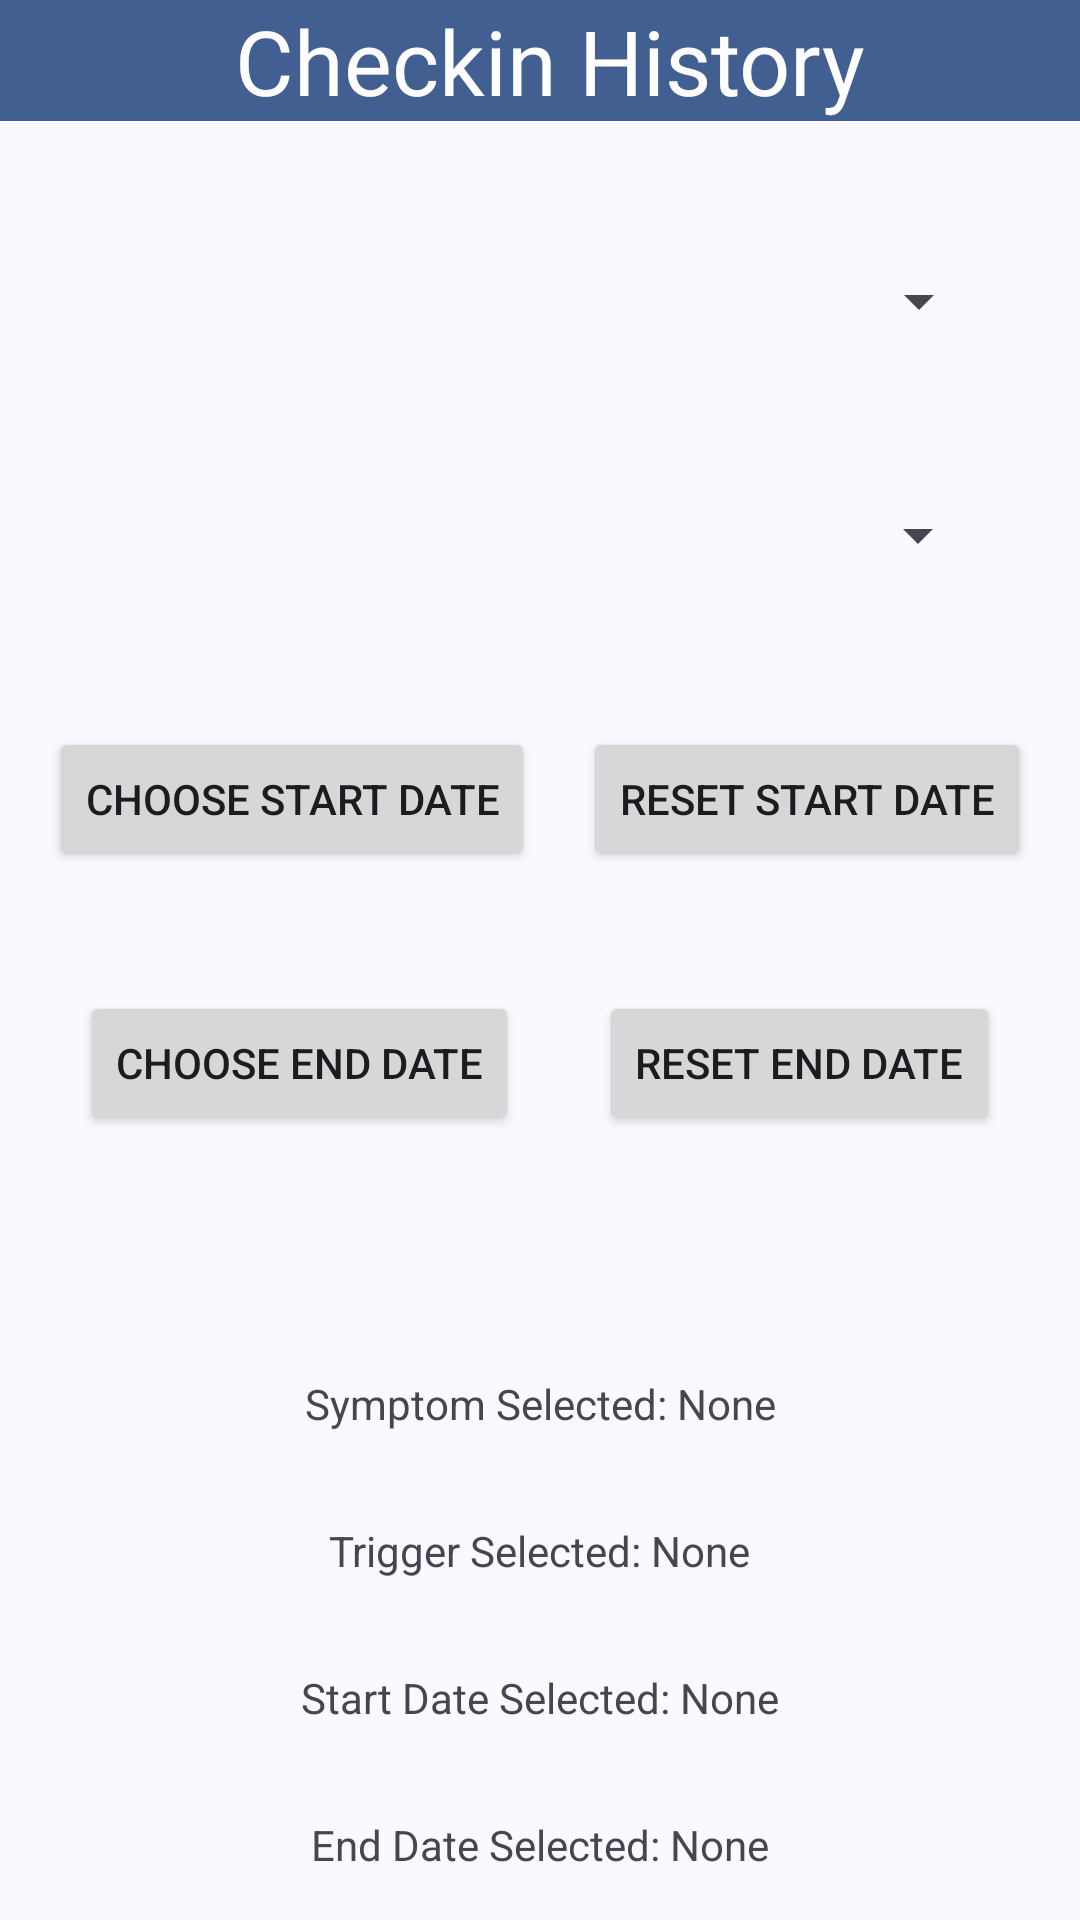

Layout XML and referenced resources for this Android screen:
<!-- AndroidManifest.xml: application theme Theme.Smart_Air_App -->
<!-- res/layout/activity_checkin_history_screen.xml -->
<?xml version="1.0" encoding="utf-8"?>
<androidx.constraintlayout.widget.ConstraintLayout xmlns:android="http://schemas.android.com/apk/res/android"
    xmlns:app="http://schemas.android.com/apk/res-auto"
    xmlns:tools="http://schemas.android.com/tools"
    android:id="@+id/main"
    android:layout_width="match_parent"
    android:layout_height="match_parent">

    <TextView
        android:id="@+id/textView"
        android:layout_width="411dp"
        android:layout_height="wrap_content"
        android:background="#415F91"
        android:paddingStart="5sp"
        android:text="Checkin History"
        android:textAlignment="center"
        android:textColor="#FFFDFD"
        android:textSize="30sp"
        app:layout_constraintEnd_toEndOf="parent"
        app:layout_constraintStart_toStartOf="parent" />

    <TextView
        android:id="@+id/symptomLabel"
        android:layout_width="wrap_content"
        android:layout_height="wrap_content"
        android:layout_marginTop="80dp"
        android:text="Symptom Selected: None"
        app:layout_constraintEnd_toEndOf="parent"
        app:layout_constraintStart_toStartOf="parent"
        app:layout_constraintTop_toBottomOf="@+id/endDateButton" />

    <TextView
        android:id="@+id/triggerLabel"
        android:layout_width="wrap_content"
        android:layout_height="wrap_content"
        android:layout_marginTop="30dp"
        android:text="Trigger Selected: None"
        app:layout_constraintEnd_toEndOf="parent"
        app:layout_constraintStart_toStartOf="parent"
        app:layout_constraintTop_toBottomOf="@+id/symptomLabel" />

    <Spinner
        android:id="@+id/symptomSpinner"
        android:layout_width="300dp"
        android:layout_height="48dp"
        android:layout_marginTop="36dp"
        app:layout_constraintEnd_toEndOf="parent"
        app:layout_constraintHorizontal_bias="0.504"
        app:layout_constraintStart_toStartOf="parent"
        app:layout_constraintTop_toBottomOf="@+id/textView" />

    <Spinner
        android:id="@+id/triggerSpinner"
        android:layout_width="300dp"
        android:layout_height="48dp"
        android:layout_marginTop="30dp"
        app:layout_constraintEnd_toEndOf="parent"
        app:layout_constraintStart_toStartOf="parent"
        app:layout_constraintTop_toBottomOf="@+id/symptomSpinner" />

    <Button
        android:id="@+id/startDateButton"
        android:layout_width="wrap_content"
        android:layout_height="wrap_content"
        android:layout_marginTop="40dp"
        android:text="Choose Start Date"
        app:layout_constraintEnd_toStartOf="@+id/startResetButton"
        app:layout_constraintStart_toStartOf="parent"
        app:layout_constraintTop_toBottomOf="@+id/triggerSpinner" />

    <Button
        android:id="@+id/endDateButton"
        android:layout_width="wrap_content"
        android:layout_height="wrap_content"
        android:layout_marginTop="40dp"
        android:text="Choose End Date"
        app:layout_constraintEnd_toStartOf="@+id/endResetButton"
        app:layout_constraintStart_toStartOf="parent"
        app:layout_constraintTop_toBottomOf="@+id/startDateButton" />

    <TextView
        android:id="@+id/startDateLabel"
        android:layout_width="wrap_content"
        android:layout_height="wrap_content"
        android:layout_marginTop="30dp"
        android:text="Start Date Selected: None"
        app:layout_constraintEnd_toEndOf="parent"
        app:layout_constraintStart_toStartOf="parent"
        app:layout_constraintTop_toBottomOf="@+id/triggerLabel" />

    <TextView
        android:id="@+id/endDateLabel"
        android:layout_width="wrap_content"
        android:layout_height="wrap_content"
        android:layout_marginTop="30dp"
        android:text="End Date Selected: None"
        app:layout_constraintEnd_toEndOf="parent"
        app:layout_constraintStart_toStartOf="parent"
        app:layout_constraintTop_toBottomOf="@+id/startDateLabel" />

    <Button
        android:id="@+id/backButton"
        android:layout_width="wrap_content"
        android:layout_height="wrap_content"
        android:layout_marginTop="40dp"
        android:text="Back"
        app:layout_constraintEnd_toStartOf="@+id/viewHistoryButton"
        app:layout_constraintStart_toStartOf="parent"
        app:layout_constraintTop_toBottomOf="@+id/endDateLabel" />

    <Button
        android:id="@+id/viewHistoryButton"
        android:layout_width="wrap_content"
        android:layout_height="wrap_content"
        android:layout_marginTop="40dp"
        android:text="View History"
        app:layout_constraintEnd_toEndOf="parent"
        app:layout_constraintStart_toEndOf="@+id/backButton"
        app:layout_constraintTop_toBottomOf="@+id/endDateLabel" />

    <Button
        android:id="@+id/startResetButton"
        android:layout_width="wrap_content"
        android:layout_height="wrap_content"
        android:layout_marginTop="40dp"
        android:text="Reset Start Date"
        app:layout_constraintEnd_toEndOf="parent"
        app:layout_constraintStart_toEndOf="@+id/startDateButton"
        app:layout_constraintTop_toBottomOf="@+id/triggerSpinner" />

    <Button
        android:id="@+id/endResetButton"
        android:layout_width="wrap_content"
        android:layout_height="wrap_content"
        android:layout_marginTop="40dp"
        android:text="Reset End Date"
        app:layout_constraintEnd_toEndOf="parent"
        app:layout_constraintStart_toEndOf="@+id/endDateButton"
        app:layout_constraintTop_toBottomOf="@+id/startResetButton" />
</androidx.constraintlayout.widget.ConstraintLayout>
<!-- resources referenced by this layout -->
<resources>
  <style name="Theme.Smart_Air_App" parent="Base.Theme.Smart_Air_App" />
  <color name="md_theme_primary">#415F91</color>
  <color name="md_theme_onPrimary">#FFFFFF</color>
  <color name="md_theme_primaryContainer">#D6E3FF</color>
  <color name="md_theme_onPrimaryContainer">#284777</color>
  <color name="md_theme_secondary">#565F71</color>
  <color name="md_theme_onSecondary">#FFFFFF</color>
  <color name="md_theme_secondaryContainer">#DAE2F9</color>
  <color name="md_theme_onSecondaryContainer">#3E4759</color>
  <color name="md_theme_tertiary">#705575</color>
  <color name="md_theme_onTertiary">#FFFFFF</color>
  <color name="md_theme_tertiaryContainer">#FAD8FD</color>
  <color name="md_theme_onTertiaryContainer">#573E5C</color>
  <color name="md_theme_error">#BA1A1A</color>
  <color name="md_theme_onError">#FFFFFF</color>
  <color name="md_theme_errorContainer">#FFDAD6</color>
  <color name="md_theme_onErrorContainer">#93000A</color>
  <color name="md_theme_background">#F9F9FF</color>
  <color name="md_theme_onBackground">#191C20</color>
  <color name="md_theme_surface">#F9F9FF</color>
  <color name="md_theme_onSurface">#191C20</color>
  <color name="md_theme_surfaceVariant">#E0E2EC</color>
  <color name="md_theme_onSurfaceVariant">#44474E</color>
  <color name="md_theme_outline">#74777F</color>
  <color name="md_theme_outlineVariant">#C4C6D0</color>
  <color name="md_theme_inverseSurface">#2E3036</color>
  <color name="md_theme_inverseOnSurface">#F0F0F7</color>
  <color name="md_theme_inversePrimary">#AAC7FF</color>
  <color name="md_theme_primaryFixed">#D6E3FF</color>
  <color name="md_theme_onPrimaryFixed">#001B3E</color>
  <color name="md_theme_primaryFixedDim">#AAC7FF</color>
  <color name="md_theme_onPrimaryFixedVariant">#284777</color>
  <color name="md_theme_secondaryFixed">#DAE2F9</color>
  <color name="md_theme_onSecondaryFixed">#131C2B</color>
  <color name="md_theme_secondaryFixedDim">#BEC6DC</color>
  <color name="md_theme_onSecondaryFixedVariant">#3E4759</color>
  <color name="md_theme_tertiaryFixed">#FAD8FD</color>
  <color name="md_theme_onTertiaryFixed">#28132E</color>
  <color name="md_theme_tertiaryFixedDim">#DDBCE0</color>
  <color name="md_theme_onTertiaryFixedVariant">#573E5C</color>
  <color name="md_theme_surfaceDim">#D9D9E0</color>
  <color name="md_theme_surfaceBright">#F9F9FF</color>
  <color name="md_theme_surfaceContainerLowest">#FFFFFF</color>
  <color name="md_theme_surfaceContainerLow">#F3F3FA</color>
  <color name="md_theme_surfaceContainer">#EDEDF4</color>
  <color name="md_theme_surfaceContainerHigh">#E7E8EE</color>
  <color name="md_theme_surfaceContainerHighest">#E2E2E9</color>
</resources>
